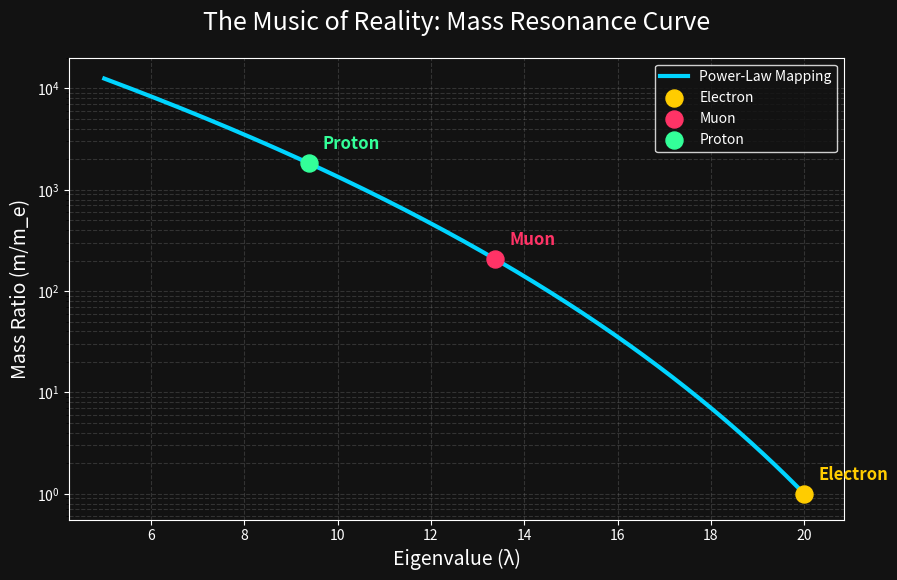

Here is the Python script that generated this plot:
import numpy as np
import matplotlib.pyplot as plt
import os

def generate_mass_mapping_plot(output_path):
    # v2.0 Constants
    lambda_star = 28.6513
    lambda_e = 20.0
    phi = (1 + 5**0.5) / 2
    p = 9 + 1/(phi**2)
    
    lambdas = np.linspace(5, 20.1, 500)
    # m_geo/m_e = ((lambda* - lambda_k) / (lambda* - lambda_e))^p
    mass_ratios = ((lambda_star - lambdas) / (lambda_star - lambda_e))**p
    
    plt.figure(figsize=(10, 6), facecolor='#121212')
    plt.gca().set_facecolor('#121212')
    
    plt.plot(lambdas, mass_ratios, color='#00d4ff', linewidth=3, label='Power-Law Mapping')
    
    # Highlight particles
    particles = [
        ("Electron", 20.0, 1.0, '#ffcc00'),
        ("Muon", 13.382, 206.77, '#ff3366'),
        ("Proton", 9.382, 1836.15, '#33ff99')
    ]
    
    for name, l, m, color in particles:
        plt.scatter(l, m, color=color, s=150, zorder=5, label=name)
        plt.annotate(name, (l, m), textcoords="offset points", xytext=(10,10), 
                     color=color, fontsize=12, fontweight='bold')
    
    plt.yscale('log') # Log scale for better visibility
    plt.xlabel("Eigenvalue (λ)", color='white', fontsize=14)
    plt.ylabel("Mass Ratio (m/m_e)", color='white', fontsize=14)
    plt.title("The Music of Reality: Mass Resonance Curve", color='white', fontsize=18, pad=20)
    
    # Customize grid
    plt.grid(True, which='both', linestyle='--', alpha=0.3, color='gray')
    ax = plt.gca()
    ax.tick_params(colors='white')
    for spine in ax.spines.values():
        spine.set_color('white')
        
    plt.legend(facecolor='#121212', edgecolor='white', labelcolor='white')
    
    plt.savefig(output_path, facecolor='#121212', dpi=150, bbox_inches='tight')
    plt.close()
    print(f"Generated {output_path}")

if __name__ == "__main__":
    assets_dir = r"C:\Users\Shri\Desktop\Geometry Governed Physics\assets"
    if not os.path.exists(assets_dir):
        os.makedirs(assets_dir)
    generate_mass_mapping_plot(os.path.join(assets_dir, "mass_mapping_plot.png"))
